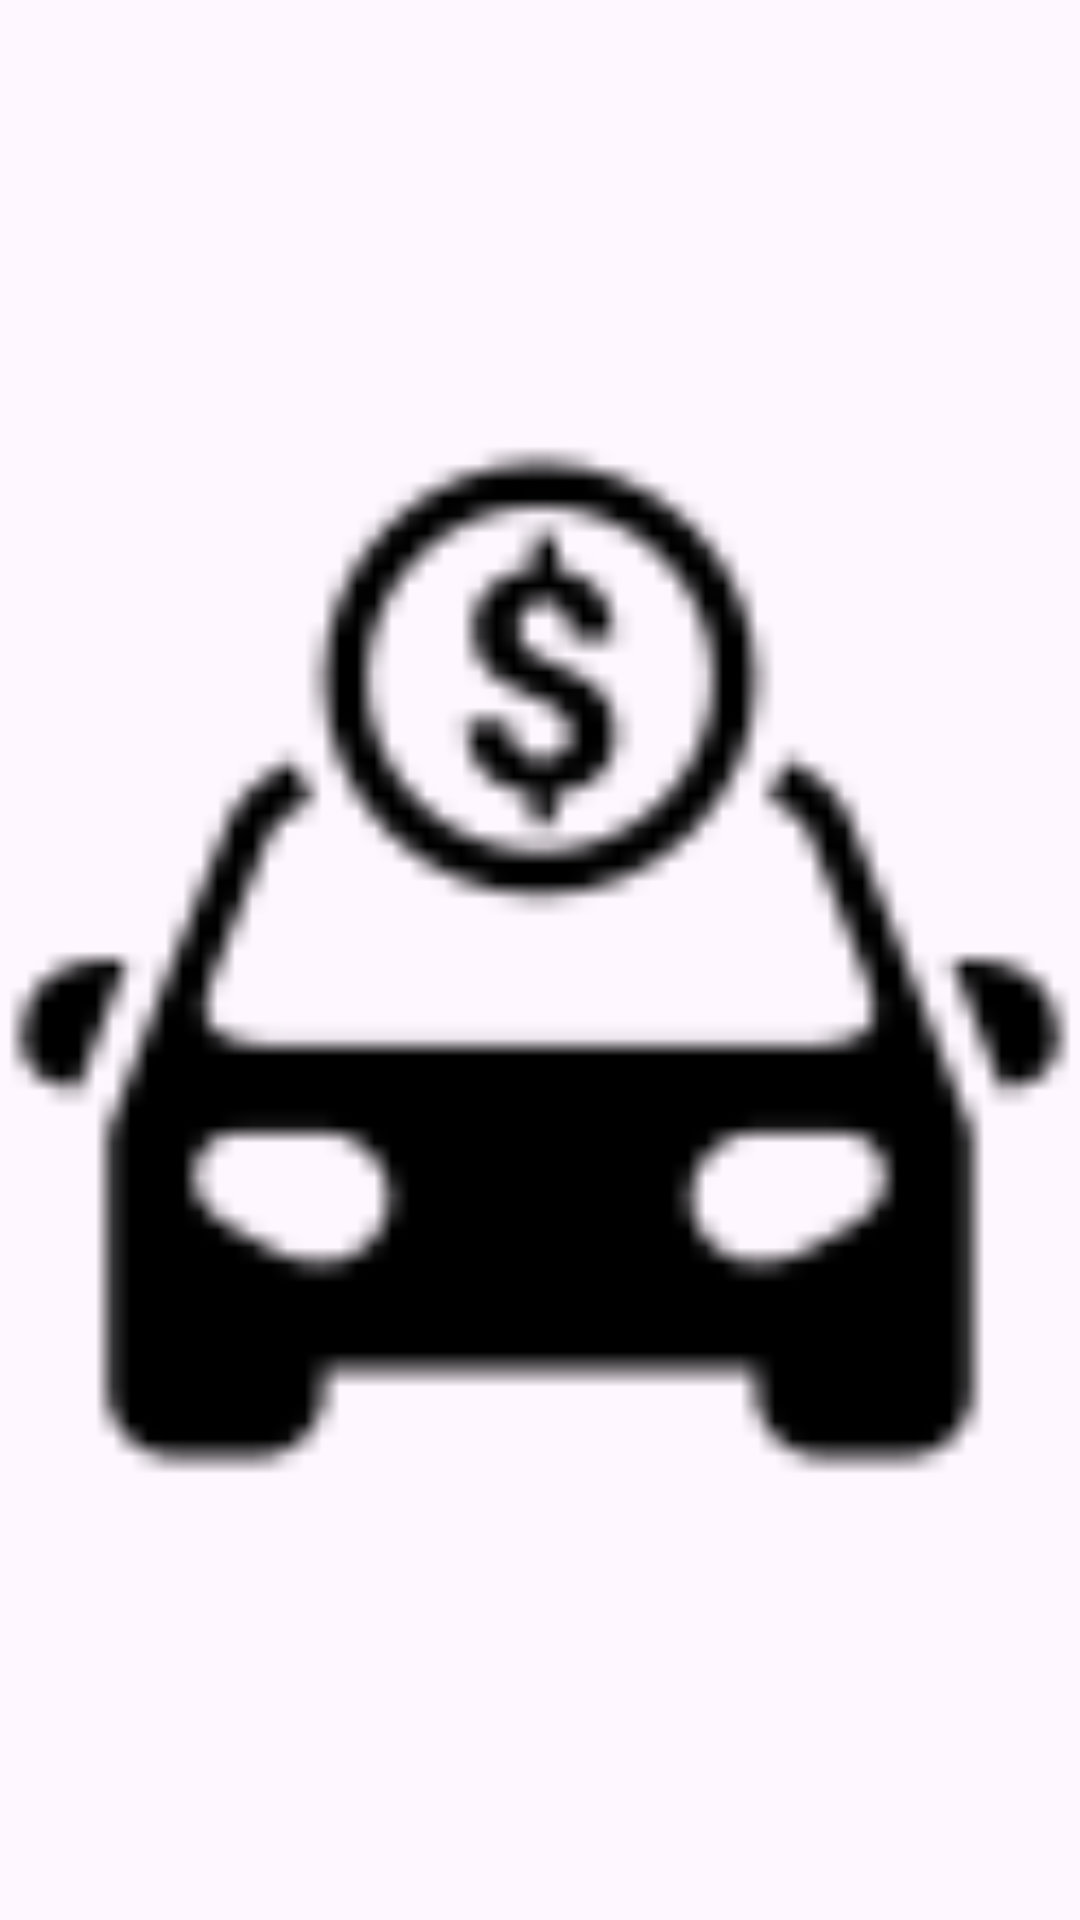

Android layout source for this screen:
<!-- AndroidManifest.xml: application theme Theme.GST -->
<!-- res/layout/car_image_container.xml -->
<?xml version="1.0" encoding="utf-8"?>
<androidx.constraintlayout.widget.ConstraintLayout xmlns:android="http://schemas.android.com/apk/res/android"
    android:layout_width="match_parent"
    android:layout_height="match_parent">

    <ImageView
        android:id="@+id/imageView"
        android:layout_width="match_parent"
        android:layout_height="match_parent"
        android:src="@drawable/ic_car"/>

</androidx.constraintlayout.widget.ConstraintLayout>
<!-- resources referenced by this layout -->
<resources>
  <!-- drawable ic_car: png bitmap (drawable, 1467 bytes) -->
  <style name="Theme.GST" parent="Base.Theme.GST" />
  <style name="Base.Theme.GST" parent="Theme.Material3.DayNight.NoActionBar">
          
          
      </style>
</resources>
